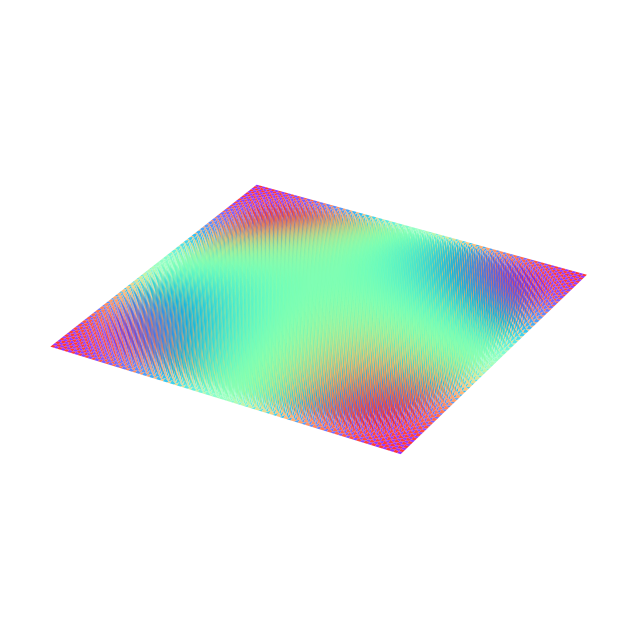

Here is the Python script that generated this plot:
import numpy as np
import matplotlib.pyplot as plt
from mpl_toolkits.mplot3d import Axes3D
from matplotlib.animation import FuncAnimation

# 输入参数
b = 100  # b为多少排蛋盒子
z_scale = 1 # 设置z方向的放缩系数

# 生成网格
x_values = np.linspace(0, b, b)  # 在0到b之间生成b个等间距的值
y_values = np.linspace(0, b, b)  # 在0到b之间生成b个等间距的值
x_grid, y_grid = np.meshgrid(x_values, y_values)
z_grid = np.sin(x_grid * np.pi) * np.sin(y_grid * np.pi) * z_scale

# 绘制曲面
fig = plt.figure(figsize=(8, 8), dpi=100)
ax = fig.add_subplot(111, projection='3d')
surface = ax.plot_surface(x_grid, y_grid, z_grid, cmap='rainbow', rstride=1, cstride=1, alpha=0.8)
ax.set_xlabel('X')
ax.set_xlim(0, b+1)
ax.set_ylabel('Y')
ax.set_ylim(0, b+1)
ax.set_zlabel('Z')
ax.set_zlim(-z_scale*3, z_scale*3)
# ax.view_init(elev=0, azim=90)
# ax.view_init(elev=0, azim=270)

def init():
    ax.view_init(elev=0, azim=0)
    return fig,

def update(frame):
    ax.view_init(elev=0, azim=frame)
    return fig,

ani = FuncAnimation(fig, update, frames=np.arange(0, 360, 2), init_func=init, blit=False)
ax.axis('off')
plt.show()
